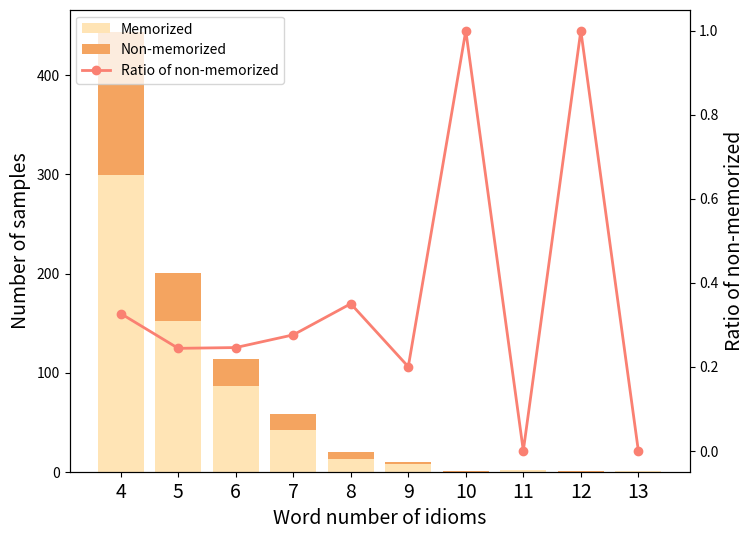

Write the Python code that produced this figure.
import matplotlib.pyplot as plt

# Given data
data_7b = {
    'Y': {4: 329, 5: 181, 6: 103, 7: 51, 8: 18, 9: 10, 10: 1, 11: 2, 13: 1},
    'N': {4: 93, 5: 18, 6: 9, 7: 5, 8: 2} # {4: 93, 5: 18, 6: 9, 7: 4, 8: 1},
}

data_7b_chat = {
    'Y': {4: 309, 5: 162, 6: 90, 7: 44, 8: 14, 9: 7, 11: 2, 13: 1},
    'N': {4: 107, 5: 25, 6: 8, 7: 5, 8: 2},
}

data_13b = {
    'Y': {4: 345, 5: 180, 6: 98, 7: 52, 8: 19, 9: 10, 10: 1, 11: 2, 13: 1},
    'N': {4: 85, 5: 14, 6: 8, 7: 5, 8: 1},
}

data_13b_chat = {
    'Y': {4: 299, 5: 152, 6: 86, 7: 42, 8: 13, 9: 8, 11: 2, 13: 1},
    'N': {4: 145, 5: 49, 6: 28, 7: 16, 8: 7, 9: 2, 10: 1, 12: 1},
}

# size = "7b"
# size = "7b-chat"
# size = "13b"
size = "13b-chat"

if size == "7b":
    data = data_7b
elif size == "7b-chat":
    data = data_7b_chat
elif size == "13b":
    data = data_13b
elif size == "13b-chat":
    data = data_13b_chat

# Prepare data for plotting
categories = sorted(set(data['Y'].keys()).union(data['N'].keys()))
y_values = [data['Y'].get(category, 0) for category in categories]
n_values = [data['N'].get(category, 0) for category in categories]
# Calculating the ratio for 'N' as a percentage of the total (N + Y)
ratios = [(n / (y + n)) if (y + n) > 0 else 0 for y, n in zip(y_values, n_values)]


# 创建条形图和折线图的组合图形
fig, ax1 = plt.subplots(figsize=(8, 6))

# 创建条形图
bar_width = 0.35

# Plotting the 'Y' values
ax1.bar(categories, y_values, label='Memorized', color='moccasin')
ax1.bar(categories, n_values, bottom=y_values, label='Non-memorized', color='sandybrown')
ax1.set_xlabel('Word number of idioms', fontsize=14)
ax1.set_xticks(categories)
ax1.set_xticklabels(categories, fontsize=14)
ax1.set_ylabel('Number of samples', fontsize=14)


# Creating a secondary y-axis for the ratios
ax2 = ax1.twinx()
ax2.plot(categories, ratios, label='Ratio of non-memorized', color='salmon', marker='o', linewidth=2)
ax2.set_ylabel('Ratio of non-memorized', fontsize=14)


# Moving the legends together
lines, labels = ax1.get_legend_handles_labels()
lines2, labels2 = ax2.get_legend_handles_labels()
ax2.legend(lines + lines2, labels + labels2, loc='best', fontsize=10)

plt.savefig('idiom_word_count_{}.pdf'.format(size), dpi=300, bbox_inches='tight')
plt.show()
